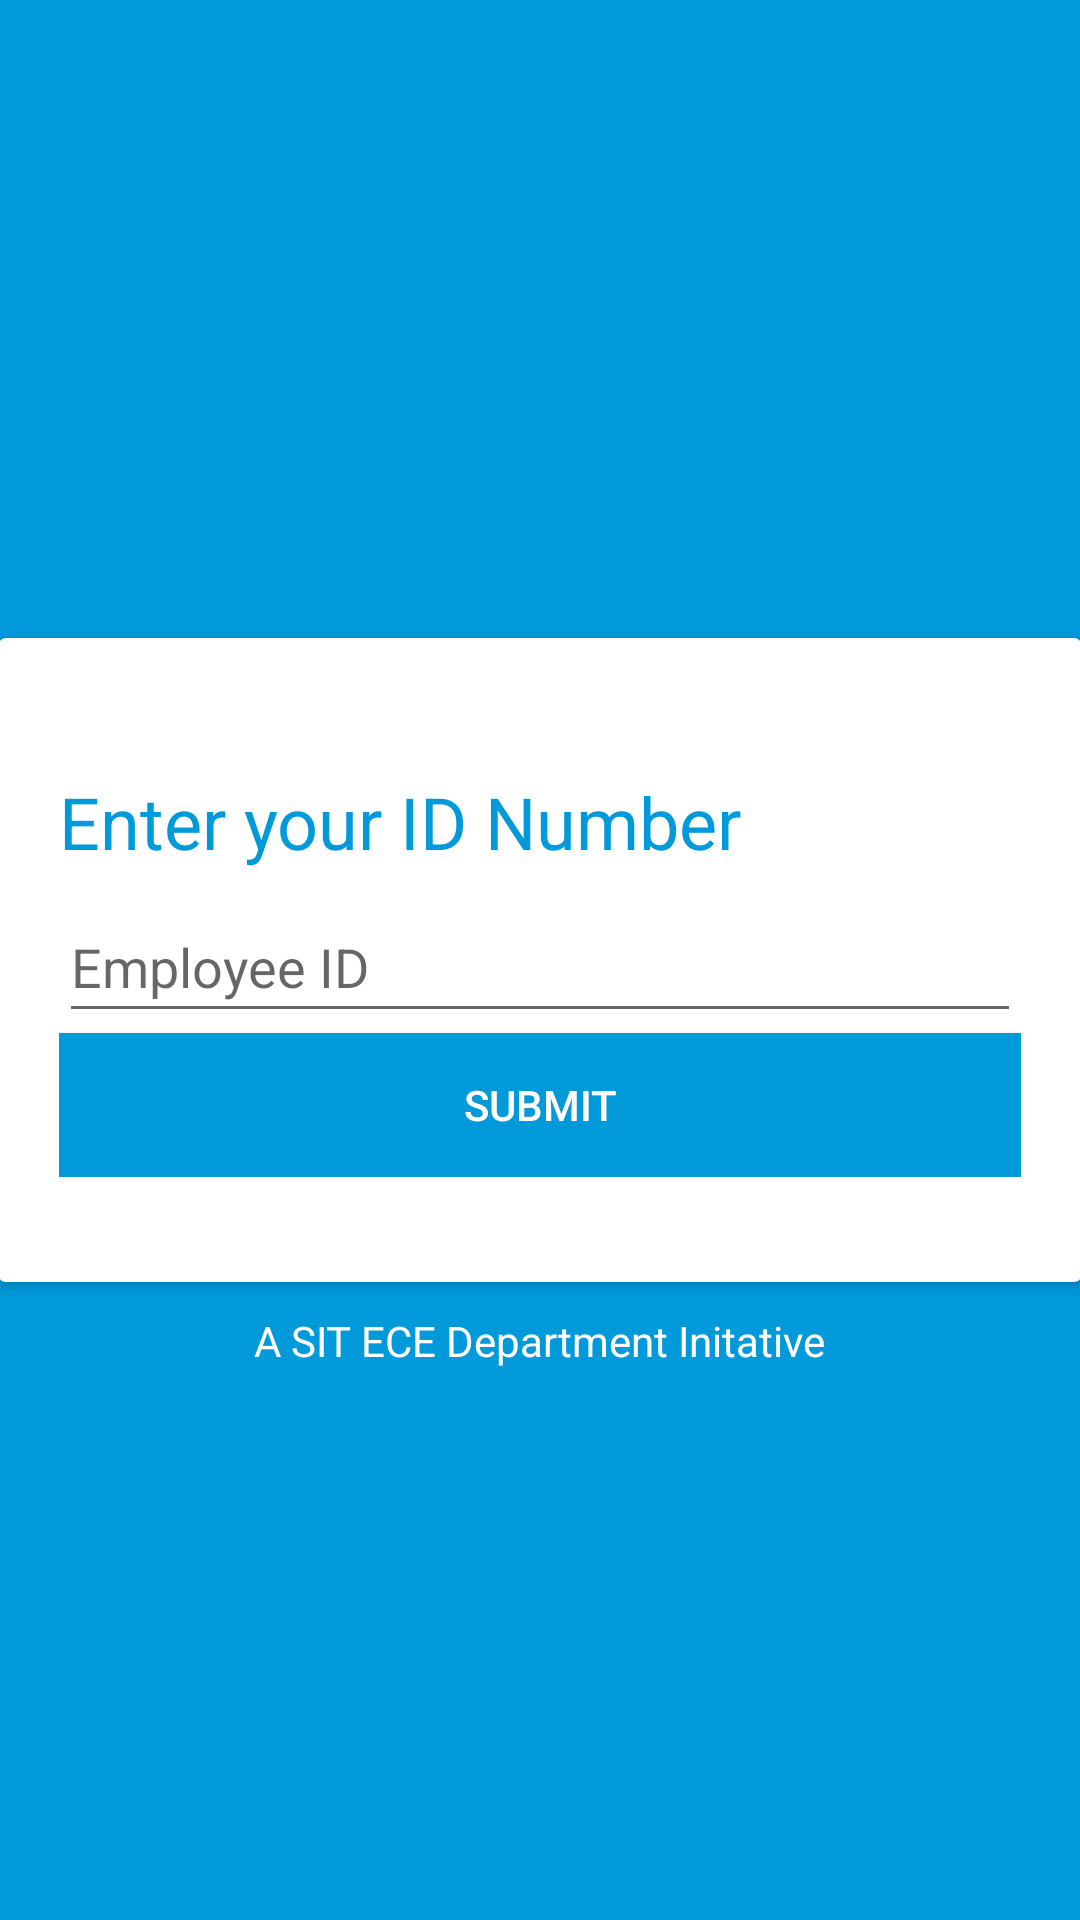

The Android layout XML behind this screen, and the referenced resources:
<!-- AndroidManifest.xml: application theme AppTheme -->
<!-- res/layout/activity_homepage.xml -->
<?xml version="1.0" encoding="utf-8"?>

<RelativeLayout xmlns:android="http://schemas.android.com/apk/res/android"
    xmlns:tools="http://schemas.android.com/tools"
    android:id="@+id/activity_homepage"
    android:layout_width="match_parent"
    android:layout_height="match_parent"
    android:background="#0099d9"
    android:paddingBottom="@dimen/activity_vertical_margin"
    android:paddingLeft="@dimen/activity_horizontal_margin"
    android:paddingRight="@dimen/activity_horizontal_margin"
    android:paddingTop="@dimen/activity_vertical_margin"
    tools:context="com.nagajothy.smazee.sairamapp.Homepage">


    <TextView
        android:paddingTop="10dp"
        android:layout_below="@+id/login_view"
        android:layout_centerHorizontal="true"
        android:paddingBottom="10dp"
        android:layout_width="wrap_content"
        android:layout_height="wrap_content"
        android:text="A SIT ECE Department Initative"
        android:textColor="#fff"
        />

    <android.support.v7.widget.CardView
        android:layout_width="match_parent"
        android:id="@+id/login_view"
        android:layout_height="wrap_content"
        android:background="#fff"
        android:layout_centerVertical="true"
        android:layout_alignParentLeft="true"
        android:layout_alignParentStart="true">

        <LinearLayout
            android:paddingTop="35dp"
            android:paddingBottom="35dp"
            android:paddingLeft="20dp"
            android:paddingRight="20dp"
            android:layout_width="match_parent"
            android:layout_height="wrap_content"
            android:orientation="vertical">

            <TextView

                android:layout_width="wrap_content"
                android:layout_height="match_parent"
                android:text="Enter your ID Number"
                android:textColor="#0099d9"
                android:textSize="24sp"
                android:paddingTop="10dp"
                android:paddingBottom="10dp"
                android:typeface="normal" />

            <EditText
                android:id="@+id/emp_id"
                android:layout_width="match_parent"
                android:layout_height="wrap_content"
                android:paddingTop="10dp"
                android:paddingBottom="10dp"
                android:hint="Employee ID" />


            <Button
                android:layout_width="match_parent"
                android:layout_height="wrap_content"
                android:text="SUBMIT"

                android:id="@+id/login_button"
                android:paddingTop="10dp"
                android:paddingBottom="10dp"
                android:textColor="#fff"
                android:background="#0099d9"/>



        </LinearLayout>
    </android.support.v7.widget.CardView>
</RelativeLayout>
<!-- resources referenced by this layout -->
<resources>
  <style name="AppTheme" parent="Theme.AppCompat.Light.NoActionBar">
          
  
          <item name="colorPrimaryDark">#399E5A</item>
          <item name="colorAccent">@color/colorAccent</item>
      </style>
  <!-- not gathered from this repository: default colours our renderer supplied (Android Studio template values) -->
  <color name="colorAccent">#FF03DAC5</color>
</resources>
